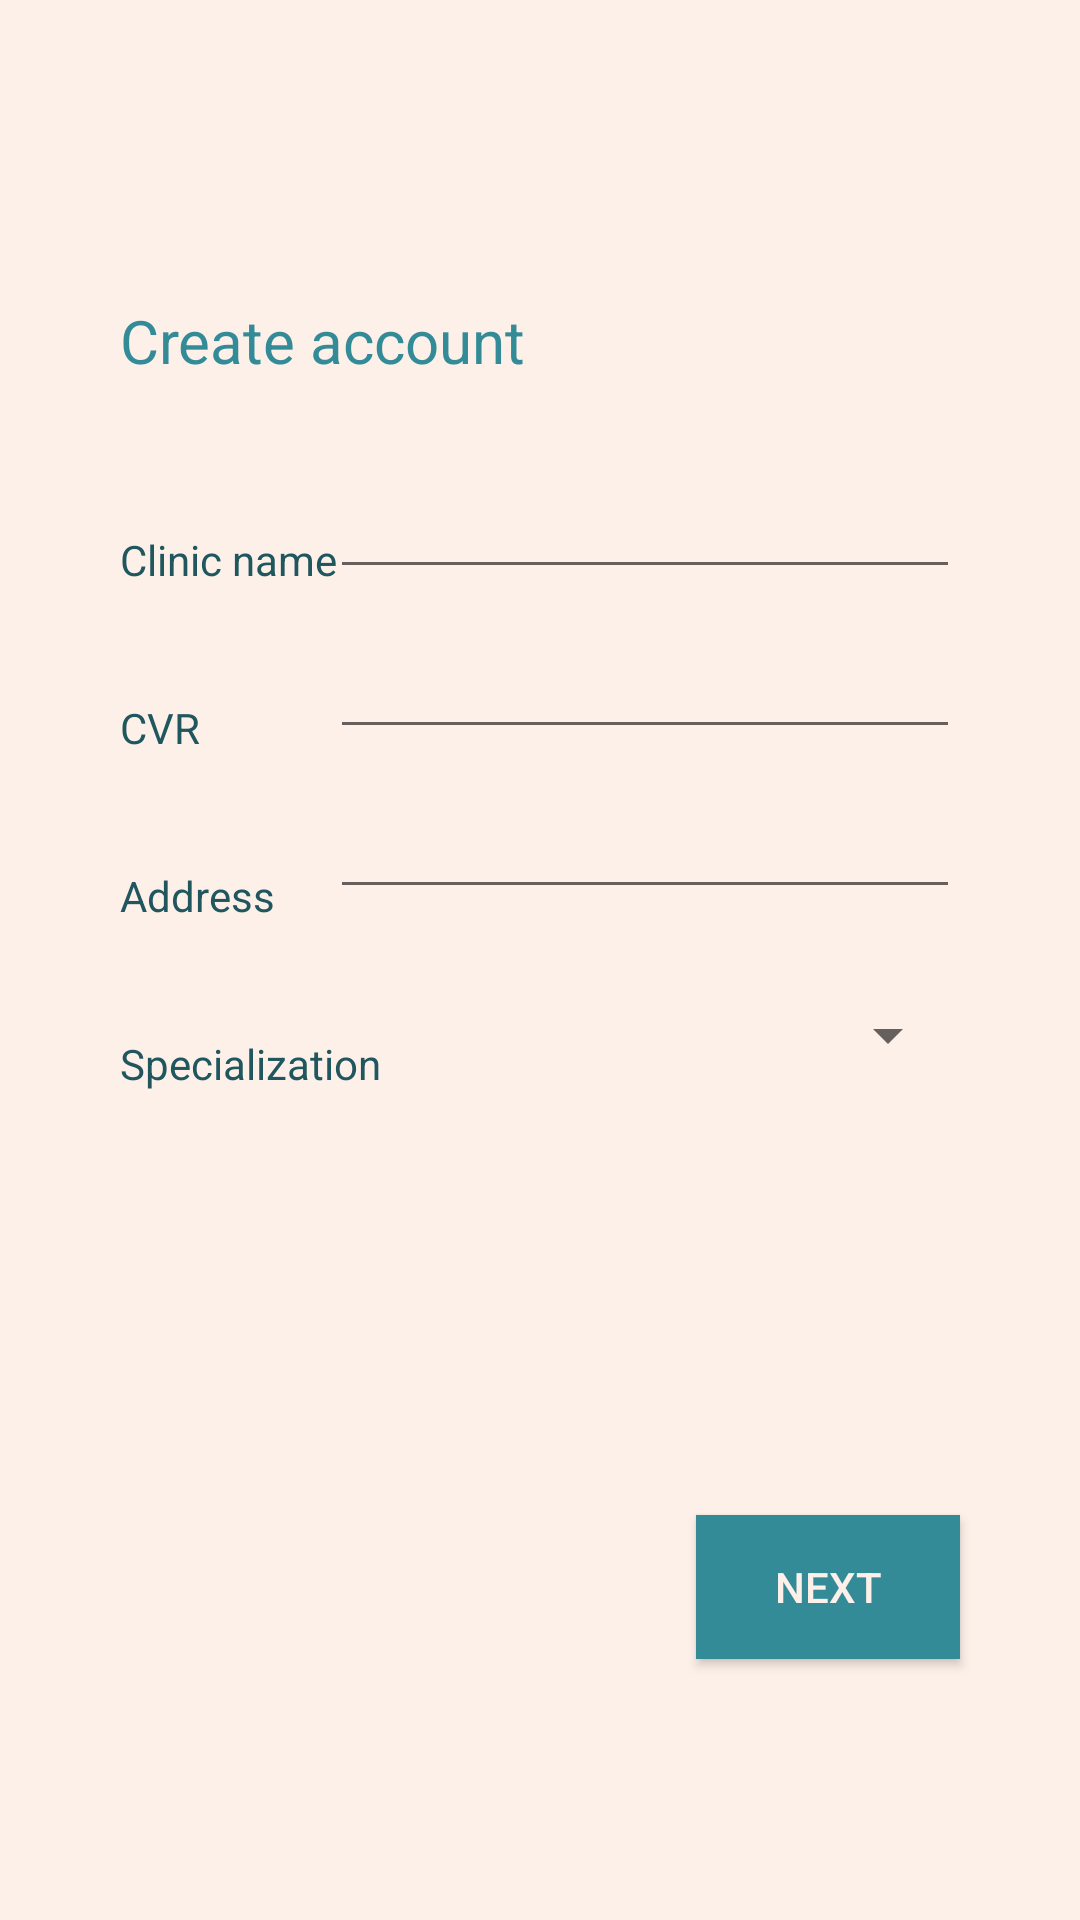

Android layout source for this screen:
<!-- AndroidManifest.xml: application theme AppTheme -->
<!-- res/layout/activity_doctor_create_account.xml -->
<?xml version="1.0" encoding="utf-8"?>
<androidx.constraintlayout.widget.ConstraintLayout xmlns:android="http://schemas.android.com/apk/res/android"
    xmlns:app="http://schemas.android.com/apk/res-auto"
    xmlns:tools="http://schemas.android.com/tools"
    android:layout_width="match_parent"
    android:layout_height="match_parent"
    tools:context=".createAccountActivityANdVM.DoctorCreateAccount">

    <TextView
        android:id="@+id/topTextDoctorCreateAccount"
        android:layout_width="wrap_content"
        android:layout_height="wrap_content"
        android:textSize="20sp"
        android:layout_marginStart="40dp"
        android:layout_marginTop="100dp"
        android:text="@string/createAccount"
        app:layout_constraintStart_toStartOf="parent"
        app:layout_constraintTop_toTopOf="parent"
        android:textColor="@color/colorPrimary"/>

    <TextView
        android:id="@+id/clinicNameText"
        android:layout_width="wrap_content"
        android:layout_height="wrap_content"
        android:layout_marginStart="40dp"
        android:layout_marginTop="50dp"
        android:text="@string/clinicName"
        app:layout_constraintStart_toStartOf="parent"
        app:layout_constraintTop_toBottomOf="@id/topTextDoctorCreateAccount" />

    <TextView
        android:id="@+id/cvrText"
        android:layout_width="wrap_content"
        android:layout_height="wrap_content"
        android:layout_marginStart="40dp"
        android:layout_marginTop="37dp"
        android:text="@string/cvr"
        app:layout_constraintStart_toStartOf="parent"
        app:layout_constraintTop_toBottomOf="@+id/clinicNameText" />

    <TextView
        android:id="@+id/addressText"
        android:layout_width="wrap_content"
        android:layout_height="wrap_content"
        android:layout_marginStart="40dp"
        android:layout_marginTop="37dp"
        android:text="@string/address"
        app:layout_constraintStart_toStartOf="parent"
        app:layout_constraintTop_toBottomOf="@+id/cvrText" />

    <TextView
        android:id="@+id/specializationText"
        android:layout_width="wrap_content"
        android:layout_height="wrap_content"
        android:layout_marginStart="40dp"
        android:layout_marginTop="37dp"
        android:text="@string/specialization"
        app:layout_constraintStart_toStartOf="parent"
        app:layout_constraintTop_toBottomOf="@+id/addressText" />


    <EditText
        android:id="@+id/clinicNameCreateAccount"
        android:layout_width="wrap_content"
        android:layout_height="wrap_content"
        android:layout_marginTop="155dp"
        android:layout_marginEnd="40dp"
        android:ems="10"
        android:inputType="textPersonName"
        app:layout_constraintEnd_toEndOf="parent"
        app:layout_constraintTop_toTopOf="parent" />

    <EditText
        android:id="@+id/cvrCreateAccount"
        android:layout_width="wrap_content"
        android:layout_height="wrap_content"
        android:layout_marginTop="12dp"
        android:layout_marginEnd="40dp"
        android:ems="10"
        android:inputType="phone"
        app:layout_constraintEnd_toEndOf="parent"
        app:layout_constraintTop_toBottomOf="@+id/clinicNameCreateAccount" />

    <EditText
        android:id="@+id/addressCreateAccount"
        android:layout_width="wrap_content"
        android:layout_height="wrap_content"
        android:layout_marginTop="12dp"
        android:layout_marginEnd="40dp"
        android:ems="10"
        android:inputType="textEmailAddress"
        app:layout_constraintEnd_toEndOf="parent"
        app:layout_constraintTop_toBottomOf="@+id/cvrCreateAccount" />

    <Spinner
        android:id="@+id/specializationCreateAccount"
        android:layout_width="215dp"
        android:layout_height="wrap_content"
        android:layout_marginTop="30dp"
        android:layout_marginEnd="40dp"
        app:layout_constraintEnd_toEndOf="parent"
        app:layout_constraintTop_toBottomOf="@+id/addressCreateAccount" />

    <TextView
        android:id="@+id/errorMessageDoctorCreateAccount"
        android:layout_width="wrap_content"
        android:layout_height="wrap_content"
        android:layout_marginEnd="40dp"
        android:layout_marginBottom="150dp"
        android:text=""
        android:textColor="@color/colorAccent"
        app:layout_constraintBottom_toBottomOf="parent"
        app:layout_constraintEnd_toEndOf="parent" />

    <Button
        android:id="@+id/button2"
        android:layout_width="wrap_content"
        android:layout_height="wrap_content"
        android:layout_marginTop="15dp"
        android:layout_marginEnd="40dp"
        android:text="@string/next"
        app:layout_constraintEnd_toEndOf="parent"
        app:layout_constraintTop_toBottomOf="@+id/errorMessageDoctorCreateAccount"
        android:onClick="next"
        style="@style/ButtonTheme"/>

</androidx.constraintlayout.widget.ConstraintLayout>
<!-- resources referenced by this layout -->
<resources>
  <color name="colorAccent">#009900</color>
  <color name="colorPrimary">#348b98</color>
  <string name="address">Address</string>
  <string name="clinicName">Clinic name</string>
  <string name="createAccount">Create account</string>
  <string name="cvr">CVR</string>
  <string name="next">Next</string>
  <string name="specialization">Specialization</string>
  <style name="ButtonTheme">
          <item name="android:background">@color/colorPrimary</item>
          <item name="android:textColor">@color/background</item>
      </style>
  <style name="AppTheme" parent="Theme.AppCompat.Light.NoActionBar">
          
          <item name="colorPrimary">@color/colorPrimary</item>
          <item name="colorPrimaryDark">@color/colorPrimaryDark</item>
          <item name="colorAccent">@color/colorAccent</item>
          <item name="android:windowBackground">@color/background</item>
          <item name="android:textColor">@color/colorPrimaryDark</item>
          <item name="android:textColorHint">@color/hintColor</item>
          <item name="android:navigationBarColor">@color/colorPrimaryDark</item>
  
      </style>
  <color name="background">#FDF0E9</color>
  <color name="colorPrimaryDark">#20565E</color>
  <color name="hintColor">#41adbe</color>
</resources>
